pico-8 play session: hold ← + tap ❎

[t = 1 s] hold ← ~1s, tap ❎ ~2×
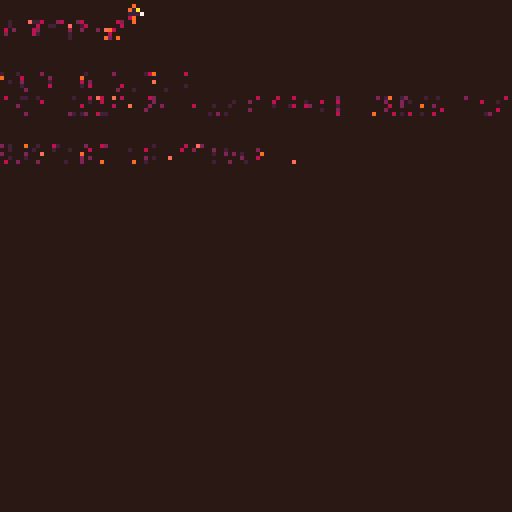
[t = 2 s] hold ← ~2s, tap ❎ ~4×
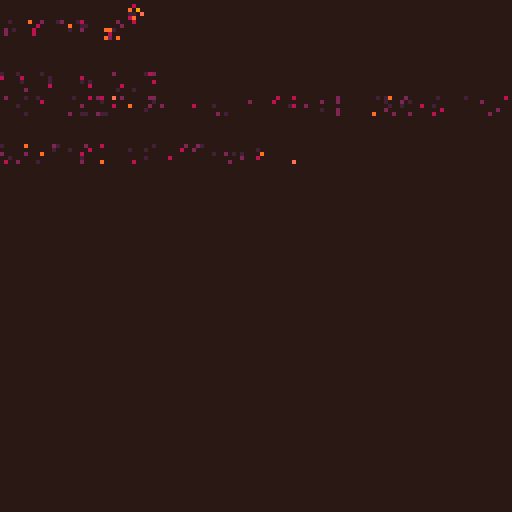
[t = 4 s] hold ← ~4s, tap ❎ ~7×
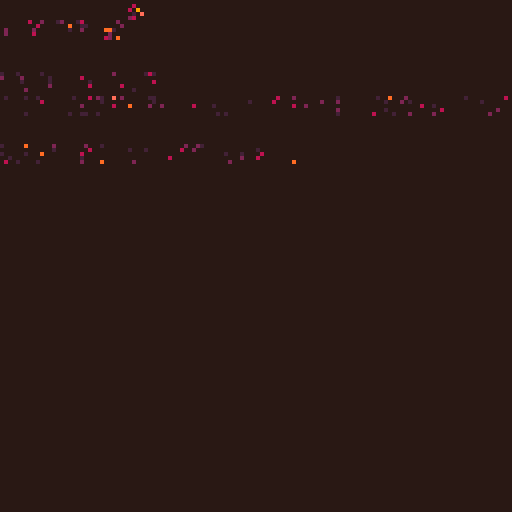
[t = 6 s] hold ← ~6s, tap ❎ ~10×
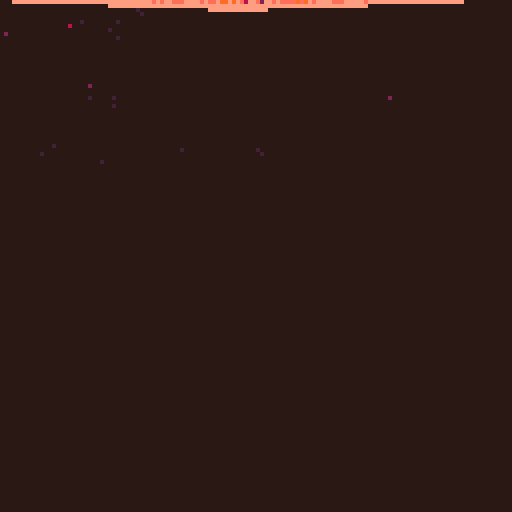
[t = 8 s] hold ← ~8s, tap ❎ ~14×
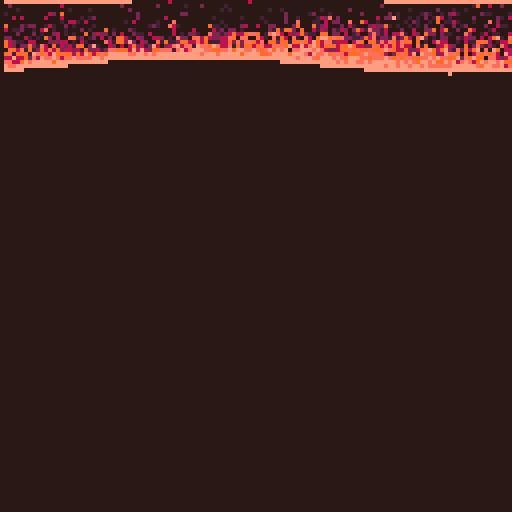

pico-8 cartridge
version 35
__lua__
-- bad wave
-- alexthescott

?"\^!5f10█🐱2☉웃🅾️◆"
l={}f=0z=128r=rnd::_::
for i=0,2824 do x,y=r(z),r(z)pset(x,y,max(0,pget(x,y)-1))end
if(f%64==0)add(l,{-16})
for e in all(l)do for x=1,127do
y=e[1]+cos(e[1]/z+x/z+f/z)*(1+e[1]/16)pset(x,y,6)end
e[1]+=.25if(e[1]>136)del(l,e)end
f+=1f%=2048flip()goto _
__gfx__
00000000000000000000000000000000000000000000000000000000000000000000000000000000000000000000000000000000000000000000000000000000
00000000000000000000000000000000000000000000000000000000000000000000000000000000000000000000000000000000000000000000000000000000
00700700000000000000000000000000000000000000000000000000000000000000000000000000000000000000000000000000000000000000000000000000
00077000000000000000000000000000000000000000000000000000000000000000000000000000000000000000000000000000000000000000000000000000
00077000000000000000000000000000000000000000000000000000000000000000000000000000000000000000000000000000000000000000000000000000
00700700000000000000000000000000000000000000000000000000000000000000000000000000000000000000000000000000000000000000000000000000
